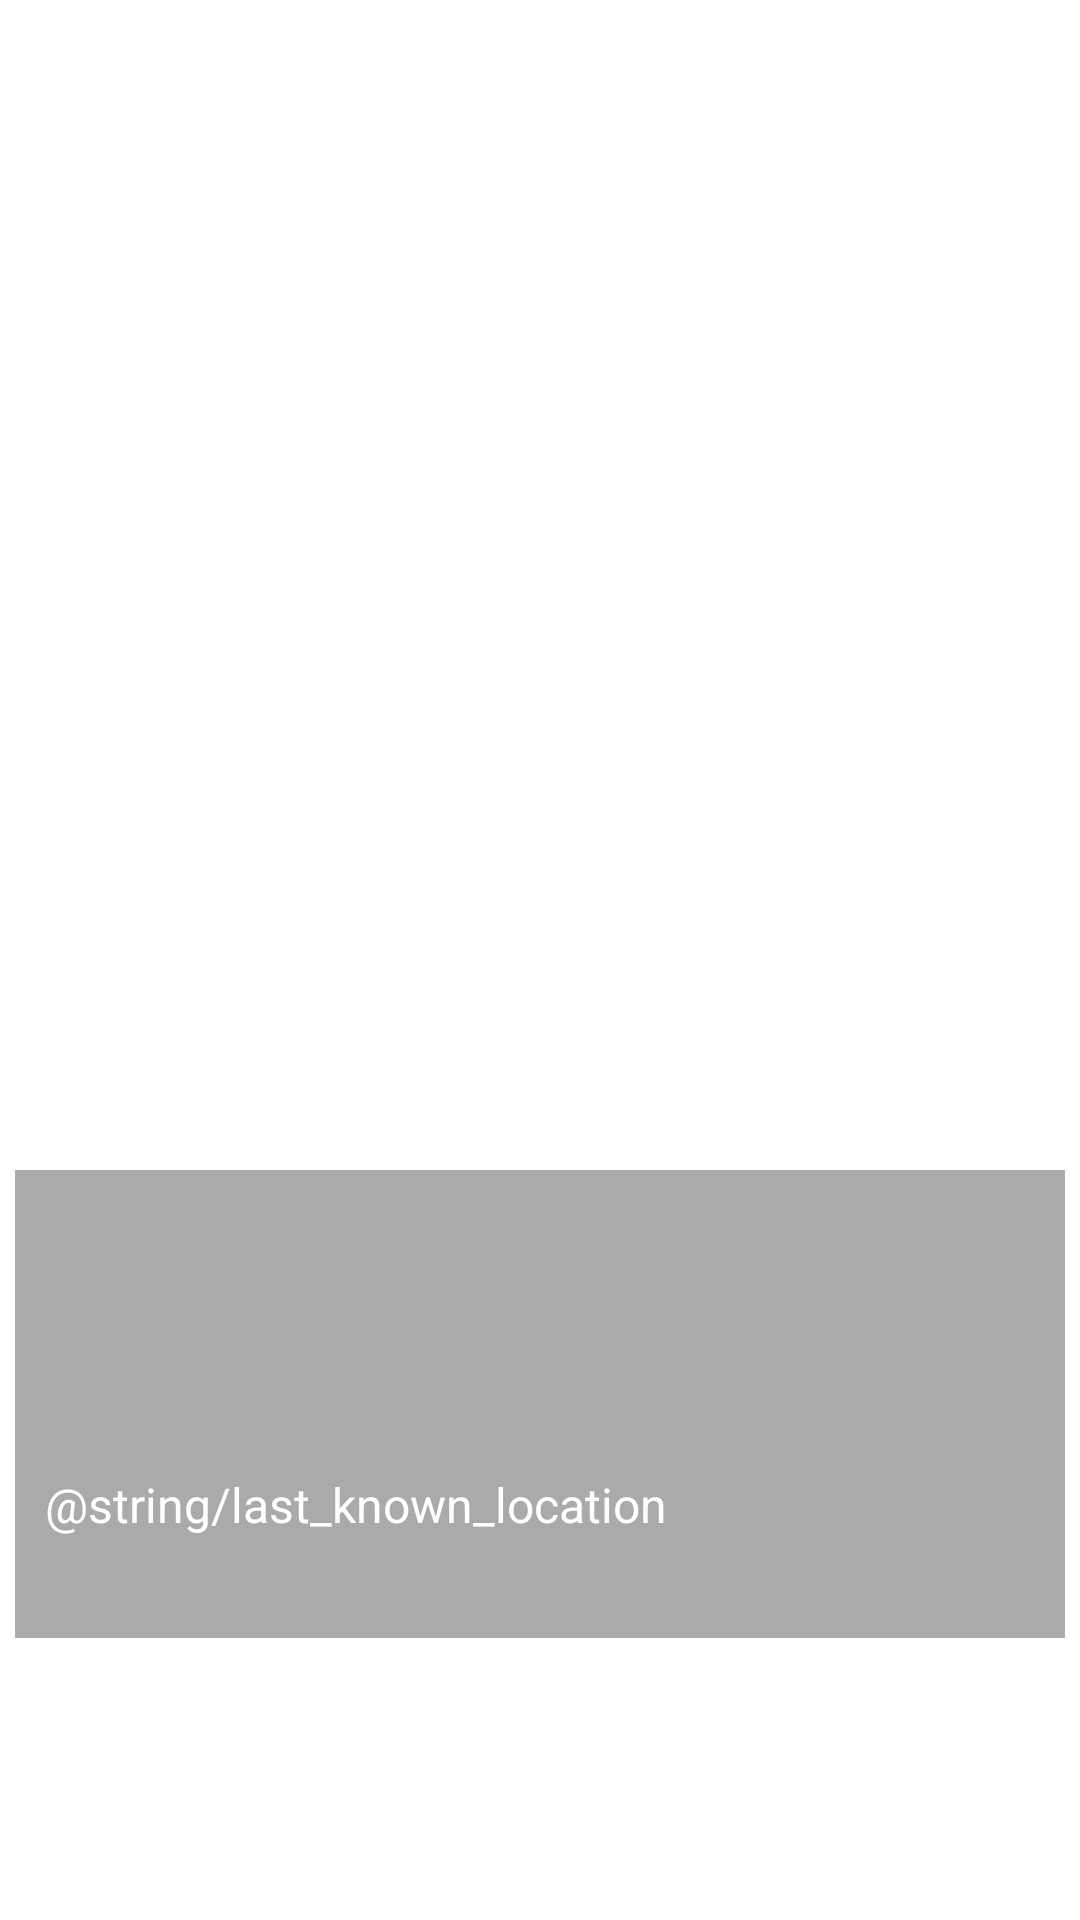

The Android layout XML behind this screen, and the referenced resources:
<!-- AndroidManifest.xml: application theme Theme.VLMedia -->
<!-- res/layout/character.xml -->
<?xml version="1.0" encoding="utf-8"?>
<LinearLayout xmlns:android="http://schemas.android.com/apk/res/android"
    xmlns:tools="http://schemas.android.com/tools"
    android:layout_width="match_parent"
    android:layout_height="match_parent"
    android:orientation="vertical"
    android:padding="5dp">

    <ImageView
        android:id="@+id/imageView_char"
        android:layout_gravity="center"
        android:layout_width="350dp"
        android:layout_height="350dp"
        android:layout_marginTop="25dp"
        tools:ignore="ContentDescription" />

    <LinearLayout
        android:layout_width="350dp"
        android:layout_height="wrap_content"
        android:layout_gravity="center"
        android:layout_marginTop="10dp"
        android:background="@android:color/darker_gray"
        android:orientation="vertical">

        <LinearLayout
            android:layout_width="match_parent"
            android:layout_height="wrap_content"
            android:orientation="vertical"
            android:layout_marginTop="15dp">

            <TextView
                android:id="@+id/textView_name"
                android:layout_width="match_parent"
                android:layout_height="wrap_content"
                android:layout_marginStart="10dp"
                android:layout_marginLeft="10dp"
                android:layout_marginEnd="10dp"
                android:layout_marginTop="10dp"
                android:ellipsize="end"
                android:maxLines="1"
                android:textColor="#ffffff"
                android:textSize="24sp"
                android:textStyle="bold" />

            <TextView
                android:id="@+id/textView_status"
                android:layout_width="match_parent"
                android:layout_height="wrap_content"
                android:layout_marginStart="10dp"
                android:layout_marginLeft="10dp"
                android:layout_marginEnd="10dp"
                android:layout_marginTop="2dp"
                android:maxLines="1"
                android:textColor="#ffffff"
                android:textSize="12sp"
                android:textStyle="normal" />

        </LinearLayout>


        <LinearLayout
            android:layout_width="match_parent"
            android:layout_height="wrap_content"
            android:orientation="vertical"
            android:layout_marginTop="15dp"
            android:layout_marginBottom="10dp">

            <TextView
                android:id="@+id/textView_locationTitle"
                android:layout_width="match_parent"
                android:layout_height="wrap_content"
                android:layout_marginStart="10dp"
                android:layout_marginLeft="10dp"
                android:layout_marginEnd="10dp"
                android:layout_marginTop="10dp"
                android:text="@string/last_known_location"
                android:textColor="#ffffff"
                android:textSize="16sp"
                android:textStyle="normal" />

            <TextView
                android:id="@+id/textView_location"
                android:layout_width="match_parent"
                android:layout_height="wrap_content"
                android:layout_marginStart="10dp"
                android:layout_marginLeft="10dp"
                android:layout_marginEnd="10dp"
                android:layout_marginTop="2dp"
                android:textColor="#ffffff"
                android:textSize="16sp"
                android:textStyle="bold" />
        </LinearLayout>
    </LinearLayout>
</LinearLayout>
<!-- resources referenced by this layout -->
<resources>
  <style name="Theme.VLMedia" parent="Theme.MaterialComponents.DayNight.DarkActionBar">
          
          <item name="colorPrimary">@color/purple_500</item>
          <item name="colorPrimaryVariant">@color/purple_700</item>
          <item name="colorOnPrimary">@color/white</item>
          
          <item name="colorSecondary">@color/teal_200</item>
          <item name="colorSecondaryVariant">@color/teal_700</item>
          <item name="colorOnSecondary">@color/black</item>
          
          <item name="android:statusBarColor" tools:targetApi="l">?attr/colorPrimaryVariant</item>
          
      </style>
  <color name="purple_500">#FF6200EE</color>
  <color name="purple_700">#FF3700B3</color>
  <color name="white">#FFFFFFFF</color>
  <color name="teal_200">#FF03DAC5</color>
  <color name="teal_700">#FF018786</color>
  <color name="black">#FF000000</color>
</resources>
